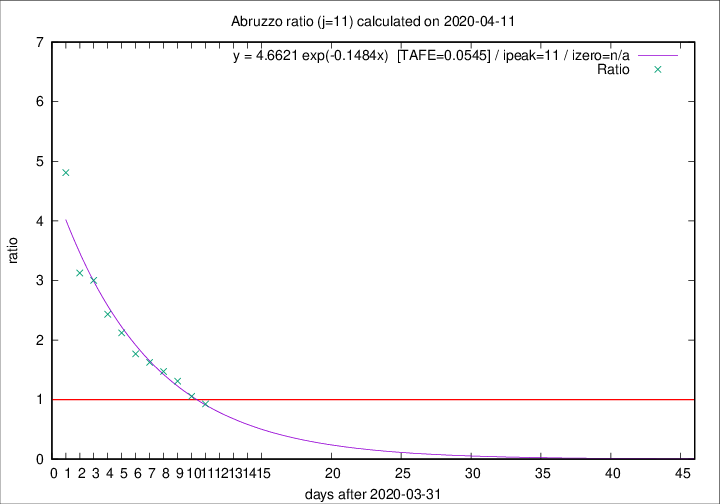

The data file committed next to this chart (first rows):
2020-04-11, 8, 206, 91, 98, 0.9286
2020-04-10, 4, 198, 96, 91, 1.055
2020-04-09, 15, 194, 106, 81, 1.309
2020-04-08, 7, 179, 103, 70, 1.471
2020-04-07, 3, 172, 104, 64, 1.625
2020-04-06, 11, 169, 106, 60, 1.767
2020-04-05, 5, 158, 106, 50, 2.12
2020-04-04, 7, 153, 107, 44, 2.432
2020-04-03, 13, 146, 108, 36, 3
2020-04-02, 10, 133, 100, 32, 3.125
2020-04-01, 8, 123, 101, 21, 4.809
